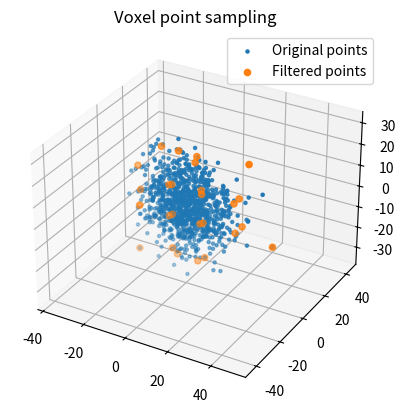

Write the Python code that produced this figure.
"""
Point cloud sampling example codes. This code supports
- voxel point sampling
-

"""
import matplotlib.pyplot as plt
import numpy as np
import numpy.typing as npt
from collections import defaultdict

do_plot = True


def voxel_point_sampling(original_points: npt.NDArray, voxel_size: float):
    """
    Voxel Point Sampling function.
    This function sample N-dimensional points with voxel grid.
    Points in a same voxel grid will be merged by mean operation for sampling.

    Parameters
    ----------
    original_points :  (M, N) N-dimensional points for sampling.
                        The number of points is M.
    voxel_size : voxel grid size

    Returns
    -------
    sampled points (M', N)
    """
    voxel_dict = defaultdict(list)
    for i in range(original_points.shape[0]):
        xyz = original_points[i, :]
        xyz_index = tuple(xyz // voxel_size)
        voxel_dict[xyz_index].append(xyz)
    points = np.vstack([np.mean(v, axis=0) for v in voxel_dict.values()])
    return points


def main():
    n_points = 1000
    rng = np.random.default_rng(1234)

    x = rng.normal(0.0, 10.0, n_points)
    y = rng.normal(0.0, 1.0, n_points)
    z = rng.normal(0.0, 10.0, n_points)
    original_points = np.vstack((x, y, z)).T
    print(f"{original_points.shape=}")
    print("Voxel point sampling")
    voxel_size = 20.0
    voxel_sampling_points = voxel_point_sampling(original_points, voxel_size)
    print(f"{voxel_sampling_points.shape=}")

    print("Far point sampling")

    if do_plot:
        fig = plt.figure()
        ax = fig.add_subplot(projection='3d')
        ax.scatter(x, y, z, marker=".", label="Original points")

        ax.scatter(voxel_sampling_points[:, 0], voxel_sampling_points[:, 1],
                   voxel_sampling_points[:, 2], marker="o",
                   label="Filtered points")
        plt.legend()
        plt.title("Voxel point sampling")
        plt.axis("equal")
        plt.show()


if __name__ == '__main__':
    main()
